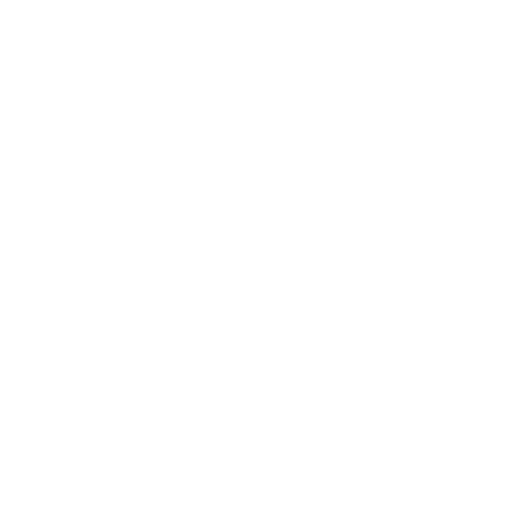
t = 0.00 s
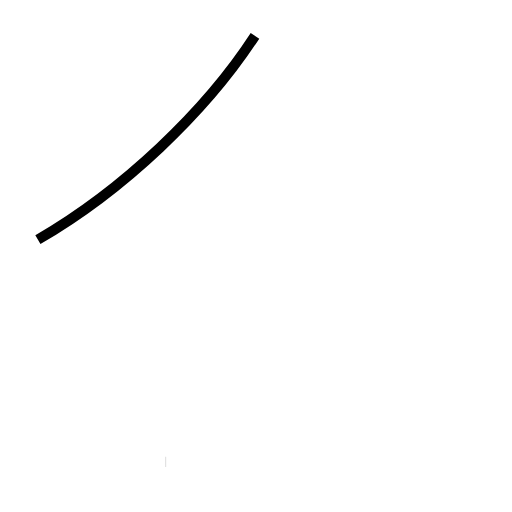
t = 0.88 s
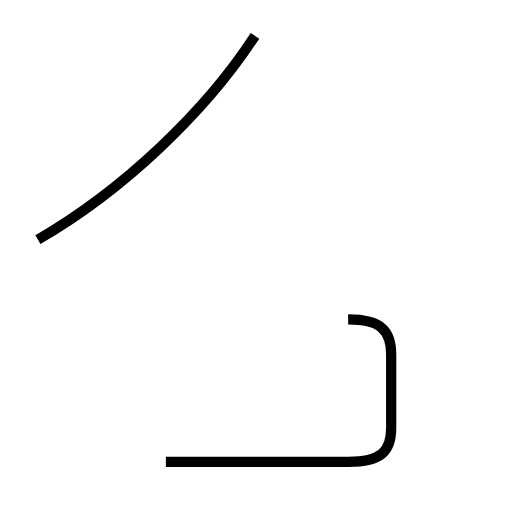
t = 2.00 s
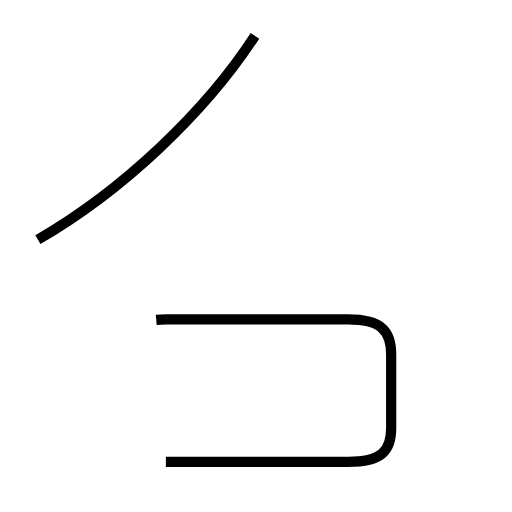
t = 2.57 s
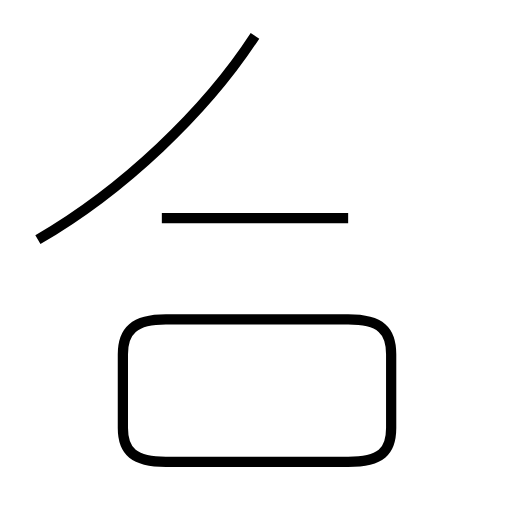
t = 3.67 s
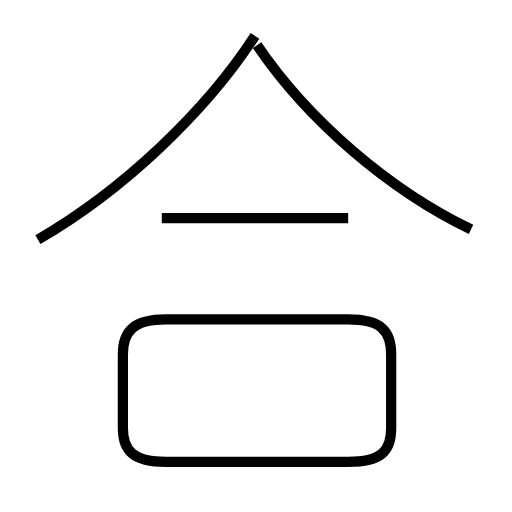
t = 4.51 s

The animated SVG that drew these frames (rendered in a browser with its animation timeline set to each time). Animation: 4 SMIL elements (animate=4); one cycle of 4.51 s.

<?xml version='1.0' encoding='utf-8'?>
<svg viewBox="0.0 -6.0 50.0 50.0" version="1.1" xmlns="http://www.w3.org/2000/svg"><rect x="-1000" y="-1000" width="2000" height="2000" stroke="white" fill="white" /><g style="fill:none;stroke:#000000;stroke-width:1"><path d="M 3.7 -20.6 C 12.0 -25.4 20.1 -33.1 24.9 -40.5 " transform="translate(0.0 38.0)" stroke-dasharray="29.320018023990038" stroke-dashoffset="29.320018023990038"><animate attributeName="stroke-dashoffset" from="29.320018023990038" to="0" dur="0.8796005407197011s" begin="0s; anim_end.end" fill="freeze" id="anim0" /></path><path d="M 16.2 1.1 L 34.0 1.1 C 37.2 1.1 38.2 0.1 38.2 -2.2 L 38.2 -9.4 C 38.2 -11.7 37.2 -12.8 34.0 -12.8 L 16.2 -12.8 C 13.1 -12.8 12.0 -11.7 12.0 -9.4 L 12.0 -2.2 C 12.0 0.1 13.1 1.1 16.2 1.1 Z " transform="translate(0.0 38.0)" stroke-dasharray="74.95101618175454" stroke-dashoffset="74.95101618175454"><animate attributeName="stroke-dashoffset" from="74.95101618175454" to="0" dur="2.248530485452636s" begin="anim0.end" fill="freeze" id="anim1" /></path><path d="M 34.0 -22.7 L 15.8 -22.7 " transform="translate(0.0 38.0)" stroke-dasharray="18.2" stroke-dashoffset="18.2"><animate attributeName="stroke-dashoffset" from="18.2" to="0" dur="0.5459999999999999s" begin="anim1.end" fill="freeze" id="anim2" /></path><path d="M 46.0 -21.6 C 38.1 -25.4 30.1 -32.2 25.1 -39.6" transform="translate(0.0 38.0)" stroke-dasharray="27.878703729281934" stroke-dashoffset="27.878703729281934"><animate attributeName="stroke-dashoffset" from="27.878703729281934" to="0" dur="0.836361111878458s" begin="anim2.end" fill="freeze" id="anim_end" /></path></g></svg>
